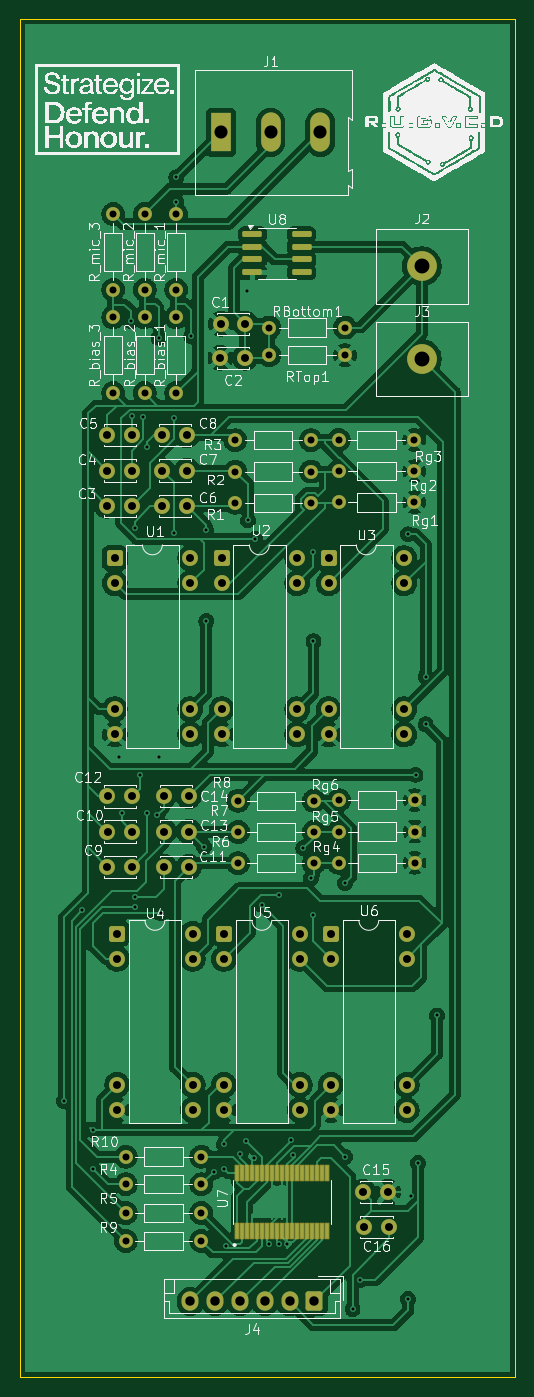
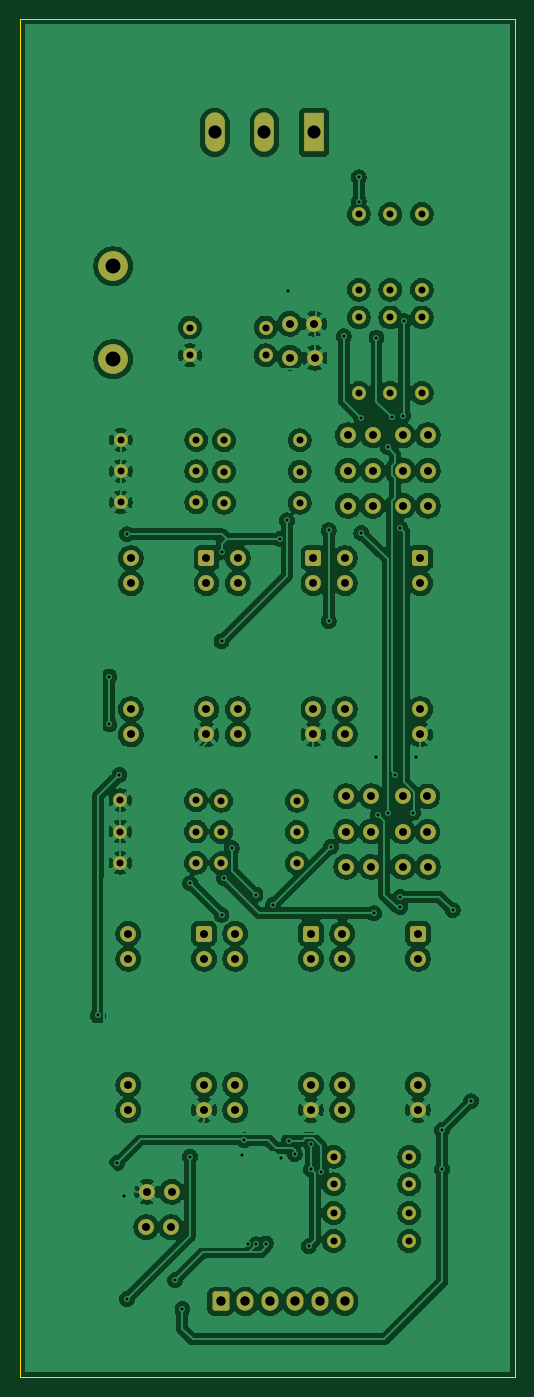
Circuit board: 11 layer files. Board 49.9 x 136.9 mm.
- bottom_copper: FPGA_Mic_Input-B_Cu.gbr (294926 bytes)
- bottom_mask: FPGA_Mic_Input-B_Mask.gbr (6307 bytes)
- paste: FPGA_Mic_Input-B_Paste.gbr (472 bytes)
- bottom_silk: FPGA_Mic_Input-B_Silkscreen.gbr (473 bytes)
- outline: FPGA_Mic_Input-Edge_Cuts.gbr (637 bytes)
- top_copper: FPGA_Mic_Input-F_Cu.gbr (253385 bytes)
- top_mask: FPGA_Mic_Input-F_Mask.gbr (7809 bytes)
- paste: FPGA_Mic_Input-F_Paste.gbr (2531 bytes)
- top_silk: FPGA_Mic_Input-F_Silkscreen.gbr (413901 bytes)
- drill: FPGA_Mic_Input-NPTH.drl (277 bytes)
- drill: FPGA_Mic_Input-PTH.drl (3619 bytes)

=== bottom_copper: FPGA_Mic_Input-B_Cu.gbr (294926 bytes, source omitted) ===
=== bottom_mask: FPGA_Mic_Input-B_Mask.gbr ===
%TF.GenerationSoftware,KiCad,Pcbnew,9.0.4*%
%TF.CreationDate,2025-12-21T15:35:54+05:30*%
%TF.ProjectId,FPGA_Mic_Input,46504741-5f4d-4696-935f-496e7075742e,rev?*%
%TF.SameCoordinates,Original*%
%TF.FileFunction,Soldermask,Bot*%
%TF.FilePolarity,Negative*%
%FSLAX46Y46*%
G04 Gerber Fmt 4.6, Leading zero omitted, Abs format (unit mm)*
G04 Created by KiCad (PCBNEW 9.0.4) date 2025-12-21 15:35:54*
%MOMM*%
%LPD*%
G01*
G04 APERTURE LIST*
G04 Aperture macros list*
%AMRoundRect*
0 Rectangle with rounded corners*
0 $1 Rounding radius*
0 $2 $3 $4 $5 $6 $7 $8 $9 X,Y pos of 4 corners*
0 Add a 4 corners polygon primitive as box body*
4,1,4,$2,$3,$4,$5,$6,$7,$8,$9,$2,$3,0*
0 Add four circle primitives for the rounded corners*
1,1,$1+$1,$2,$3*
1,1,$1+$1,$4,$5*
1,1,$1+$1,$6,$7*
1,1,$1+$1,$8,$9*
0 Add four rect primitives between the rounded corners*
20,1,$1+$1,$2,$3,$4,$5,0*
20,1,$1+$1,$4,$5,$6,$7,0*
20,1,$1+$1,$6,$7,$8,$9,0*
20,1,$1+$1,$8,$9,$2,$3,0*%
G04 Aperture macros list end*
%ADD10C,1.600000*%
%ADD11RoundRect,0.250000X-0.550000X-0.550000X0.550000X-0.550000X0.550000X0.550000X-0.550000X0.550000X0*%
%ADD12C,1.400000*%
%ADD13C,3.000000*%
%ADD14R,1.980000X3.960000*%
%ADD15O,1.980000X3.960000*%
%ADD16RoundRect,0.250000X0.600000X0.725000X-0.600000X0.725000X-0.600000X-0.725000X0.600000X-0.725000X0*%
%ADD17O,1.700000X1.950000*%
G04 APERTURE END LIST*
D10*
%TO.C,U1*%
X131592000Y-88646000D03*
X131592000Y-91186000D03*
X131592000Y-103886000D03*
X131592000Y-106426000D03*
X123972000Y-106426000D03*
X123972000Y-103886000D03*
X123972000Y-91186000D03*
D11*
X123972000Y-88646000D03*
%TD*%
D10*
%TO.C,U2*%
X142372000Y-88646000D03*
X142372000Y-91186000D03*
X142372000Y-103886000D03*
X142372000Y-106426000D03*
X134752000Y-106426000D03*
X134752000Y-103886000D03*
X134752000Y-91186000D03*
D11*
X134752000Y-88646000D03*
%TD*%
D10*
%TO.C,C1*%
X137160000Y-65030000D03*
X134660000Y-65030000D03*
%TD*%
%TO.C,C4*%
X123230000Y-79819000D03*
X125730000Y-79819000D03*
%TD*%
%TO.C,C5*%
X125730000Y-76269000D03*
X123230000Y-76269000D03*
%TD*%
D12*
%TO.C,R4*%
X125095000Y-151765000D03*
X132715000Y-151765000D03*
%TD*%
D10*
%TO.C,C6*%
X131298000Y-83375000D03*
X128798000Y-83375000D03*
%TD*%
%TO.C,C14*%
X131430000Y-112649000D03*
X128930000Y-112649000D03*
%TD*%
%TO.C,C7*%
X131278000Y-79819000D03*
X128778000Y-79819000D03*
%TD*%
D12*
%TO.C,R1*%
X143764000Y-83072000D03*
X136144000Y-83072000D03*
%TD*%
%TO.C,R_bias_3*%
X123825000Y-72009000D03*
X123825000Y-64389000D03*
%TD*%
%TO.C,R2*%
X143764000Y-79922000D03*
X136144000Y-79922000D03*
%TD*%
%TO.C,R7*%
X144043000Y-116255000D03*
X136423000Y-116255000D03*
%TD*%
%TO.C,R6*%
X144043000Y-119405000D03*
X136423000Y-119405000D03*
%TD*%
%TO.C,R_bias_2*%
X127000000Y-72009000D03*
X127000000Y-64389000D03*
%TD*%
D11*
%TO.C,U6*%
X145786000Y-126492000D03*
D10*
X145786000Y-129032000D03*
X145786000Y-141732000D03*
X145786000Y-144272000D03*
X153406000Y-144272000D03*
X153406000Y-141732000D03*
X153406000Y-129032000D03*
X153406000Y-126492000D03*
%TD*%
%TO.C,C16*%
X149118000Y-156083000D03*
X151618000Y-156083000D03*
%TD*%
%TO.C,C9*%
X125735000Y-119761000D03*
X123235000Y-119761000D03*
%TD*%
D12*
%TO.C,Rg4*%
X154203000Y-119355000D03*
X146583000Y-119355000D03*
%TD*%
%TO.C,Rg3*%
X154178000Y-76733000D03*
X146558000Y-76733000D03*
%TD*%
D10*
%TO.C,C3*%
X125730000Y-83369000D03*
X123230000Y-83369000D03*
%TD*%
D12*
%TO.C,R5*%
X125095000Y-154661000D03*
X132715000Y-154661000D03*
%TD*%
D10*
%TO.C,C15*%
X149044500Y-152527000D03*
X151544500Y-152527000D03*
%TD*%
D13*
%TO.C,J3*%
X154940000Y-68580000D03*
%TD*%
D12*
%TO.C,Rg6*%
X154203000Y-113055000D03*
X146583000Y-113055000D03*
%TD*%
%TO.C,R9*%
X125095000Y-157480000D03*
X132715000Y-157480000D03*
%TD*%
D10*
%TO.C,C13*%
X131450000Y-116205000D03*
X128950000Y-116205000D03*
%TD*%
%TO.C,C11*%
X131450000Y-119761000D03*
X128950000Y-119761000D03*
%TD*%
%TO.C,C12*%
X125755000Y-112667000D03*
X123255000Y-112667000D03*
%TD*%
D12*
%TO.C,R3*%
X143764000Y-76772000D03*
X136144000Y-76772000D03*
%TD*%
D10*
%TO.C,C10*%
X125755000Y-116205000D03*
X123255000Y-116205000D03*
%TD*%
%TO.C,C8*%
X131278000Y-76269000D03*
X128778000Y-76269000D03*
%TD*%
D12*
%TO.C,Rg2*%
X154178000Y-79883000D03*
X146558000Y-79883000D03*
%TD*%
%TO.C,R10*%
X125095000Y-148971000D03*
X132715000Y-148971000D03*
%TD*%
%TO.C,RBottom1*%
X139573000Y-68199000D03*
X147193000Y-68199000D03*
%TD*%
D11*
%TO.C,U5*%
X135006000Y-126492000D03*
D10*
X135006000Y-129032000D03*
X135006000Y-141732000D03*
X135006000Y-144272000D03*
X142626000Y-144272000D03*
X142626000Y-141732000D03*
X142626000Y-129032000D03*
X142626000Y-126492000D03*
%TD*%
D12*
%TO.C,Rg1*%
X154178000Y-83033000D03*
X146558000Y-83033000D03*
%TD*%
%TO.C,R_mic_1*%
X130175000Y-61595000D03*
X130175000Y-53975000D03*
%TD*%
%TO.C,RTop1*%
X147193000Y-65405000D03*
X139573000Y-65405000D03*
%TD*%
D11*
%TO.C,U3*%
X145532000Y-88646000D03*
D10*
X145532000Y-91186000D03*
X145532000Y-103886000D03*
X145532000Y-106426000D03*
X153152000Y-106426000D03*
X153152000Y-103886000D03*
X153152000Y-91186000D03*
X153152000Y-88646000D03*
%TD*%
D12*
%TO.C,R_mic_3*%
X123825000Y-61595000D03*
X123825000Y-53975000D03*
%TD*%
%TO.C,R_bias_1*%
X130175000Y-72009000D03*
X130175000Y-64389000D03*
%TD*%
%TO.C,R_mic_2*%
X127000000Y-61595000D03*
X127000000Y-53975000D03*
%TD*%
D11*
%TO.C,U4*%
X124226000Y-126492000D03*
D10*
X124226000Y-129032000D03*
X124226000Y-141732000D03*
X124226000Y-144272000D03*
X131846000Y-144272000D03*
X131846000Y-141732000D03*
X131846000Y-129032000D03*
X131846000Y-126492000D03*
%TD*%
D14*
%TO.C,J1*%
X134700000Y-45730000D03*
D15*
X139700000Y-45730000D03*
X144700000Y-45730000D03*
%TD*%
D10*
%TO.C,C2*%
X137140000Y-68453000D03*
X134640000Y-68453000D03*
%TD*%
D13*
%TO.C,J2*%
X154940000Y-59230000D03*
%TD*%
D16*
%TO.C,J4*%
X144105000Y-163576000D03*
D17*
X141605000Y-163576000D03*
X139105000Y-163576000D03*
X136605000Y-163576000D03*
X134105000Y-163576000D03*
X131605000Y-163576000D03*
%TD*%
D12*
%TO.C,Rg5*%
X154203000Y-116205000D03*
X146583000Y-116205000D03*
%TD*%
%TO.C,R8*%
X144043000Y-113105000D03*
X136423000Y-113105000D03*
%TD*%
M02*

=== paste: FPGA_Mic_Input-B_Paste.gbr ===
%TF.GenerationSoftware,KiCad,Pcbnew,9.0.4*%
%TF.CreationDate,2025-12-21T15:35:54+05:30*%
%TF.ProjectId,FPGA_Mic_Input,46504741-5f4d-4696-935f-496e7075742e,rev?*%
%TF.SameCoordinates,Original*%
%TF.FileFunction,Paste,Bot*%
%TF.FilePolarity,Positive*%
%FSLAX46Y46*%
G04 Gerber Fmt 4.6, Leading zero omitted, Abs format (unit mm)*
G04 Created by KiCad (PCBNEW 9.0.4) date 2025-12-21 15:35:54*
%MOMM*%
%LPD*%
G01*
G04 APERTURE LIST*
G04 APERTURE END LIST*
M02*

=== bottom_silk: FPGA_Mic_Input-B_Silkscreen.gbr ===
%TF.GenerationSoftware,KiCad,Pcbnew,9.0.4*%
%TF.CreationDate,2025-12-21T15:35:54+05:30*%
%TF.ProjectId,FPGA_Mic_Input,46504741-5f4d-4696-935f-496e7075742e,rev?*%
%TF.SameCoordinates,Original*%
%TF.FileFunction,Legend,Bot*%
%TF.FilePolarity,Positive*%
%FSLAX46Y46*%
G04 Gerber Fmt 4.6, Leading zero omitted, Abs format (unit mm)*
G04 Created by KiCad (PCBNEW 9.0.4) date 2025-12-21 15:35:54*
%MOMM*%
%LPD*%
G01*
G04 APERTURE LIST*
G04 APERTURE END LIST*
M02*

=== outline: FPGA_Mic_Input-Edge_Cuts.gbr ===
%TF.GenerationSoftware,KiCad,Pcbnew,9.0.4*%
%TF.CreationDate,2025-12-21T15:35:54+05:30*%
%TF.ProjectId,FPGA_Mic_Input,46504741-5f4d-4696-935f-496e7075742e,rev?*%
%TF.SameCoordinates,Original*%
%TF.FileFunction,Profile,NP*%
%FSLAX46Y46*%
G04 Gerber Fmt 4.6, Leading zero omitted, Abs format (unit mm)*
G04 Created by KiCad (PCBNEW 9.0.4) date 2025-12-21 15:35:54*
%MOMM*%
%LPD*%
G01*
G04 APERTURE LIST*
%TA.AperFunction,Profile*%
%ADD10C,0.050000*%
%TD*%
G04 APERTURE END LIST*
D10*
X114427000Y-34290000D02*
X164338000Y-34290000D01*
X164338000Y-171196000D01*
X114427000Y-171196000D01*
X114427000Y-34290000D01*
M02*

=== top_copper: FPGA_Mic_Input-F_Cu.gbr (253385 bytes, source omitted) ===
=== top_mask: FPGA_Mic_Input-F_Mask.gbr (7809 bytes, source omitted) ===
=== paste: FPGA_Mic_Input-F_Paste.gbr (2531 bytes, source withheld) ===
=== top_silk: FPGA_Mic_Input-F_Silkscreen.gbr (413901 bytes, source omitted) ===
=== drill: FPGA_Mic_Input-NPTH.drl ===
M48
; DRILL file {KiCad 9.0.4} date 2025-12-21T15:36:49+0530
; FORMAT={-:-/ absolute / inch / decimal}
; #@! TF.CreationDate,2025-12-21T15:36:49+05:30
; #@! TF.GenerationSoftware,Kicad,Pcbnew,9.0.4
; #@! TF.FileFunction,NonPlated,1,2,NPTH
FMAT,2
INCH
%
G90
G05
M30

=== drill: FPGA_Mic_Input-PTH.drl ===
M48
; DRILL file {KiCad 9.0.4} date 2025-12-21T15:36:49+0530
; FORMAT={-:-/ absolute / inch / decimal}
; #@! TF.CreationDate,2025-12-21T15:36:49+05:30
; #@! TF.GenerationSoftware,Kicad,Pcbnew,9.0.4
; #@! TF.FileFunction,Plated,1,2,PTH
FMAT,2
INCH
; #@! TA.AperFunction,Plated,PTH,ViaDrill
T1C0.0118
; #@! TA.AperFunction,Plated,PTH,ComponentDrill
T2C0.0276
; #@! TA.AperFunction,Plated,PTH,ComponentDrill
T3C0.0315
; #@! TA.AperFunction,Plated,PTH,ComponentDrill
T4C0.0374
; #@! TA.AperFunction,Plated,PTH,ComponentDrill
T5C0.0520
; #@! TA.AperFunction,Plated,PTH,ComponentDrill
T6C0.0591
%
G90
G05
T1
X4.68Y-5.645
X4.7525Y-4.8875
X4.795Y-5.76
X4.795Y-5.915
X4.9Y-4.28
X4.91Y-4.5
X4.945Y-2.55
X4.95Y-2.925
X4.96Y-3.37
X4.96Y-4.835
X4.96Y-4.875
X4.98Y-4.35
X4.995Y-2.93
X5.01Y-3.05
X5.01Y-4.5
X5.05Y-4.51
X5.055Y-2.615
X5.055Y-4.28
X5.065Y-4.9
X5.115Y-2.935
X5.115Y-3.39
X5.125Y-1.9785
X5.125Y-2.075
X5.185Y-2.61
X5.2351Y-4.6349
X5.245Y-3.38
X5.245Y-3.74
X5.275Y-5.925
X5.315Y-5.8164
X5.315Y-5.915
X5.324Y-6.2214
X5.38Y-5.855
X5.4035Y-5.8035
X5.405Y-2.43
X5.41Y-3.34
X5.435Y-5.87
X5.4387Y-3.4137
X5.465Y-4.865
X5.495Y-6.21
X5.5325Y-6.2125
X5.535Y-4.825
X5.565Y-6.21
X5.58Y-5.8
X5.5896Y-5.8596
X5.63Y-4.64
X5.66Y-4.76
X5.67Y-3.465
X5.67Y-3.82
X5.67Y-4.905
X5.795Y-4.78
X5.795Y-5.865
X5.825Y-6.47
X5.855Y-6.355
X6.045Y-3.395
X6.045Y-6.43
X6.055Y-6.02
X6.075Y-4.35
X6.085Y-5.89
X6.115Y-3.96
X6.115Y-4.15
X6.16Y-5.305
T2
X4.875Y-2.125
X4.875Y-2.425
X4.875Y-2.535
X4.875Y-2.835
X4.925Y-5.865
X4.925Y-5.975
X4.925Y-6.089
X4.925Y-6.2
X5.0Y-2.125
X5.0Y-2.425
X5.0Y-2.535
X5.0Y-2.835
X5.125Y-2.125
X5.125Y-2.425
X5.125Y-2.535
X5.125Y-2.835
X5.225Y-5.865
X5.225Y-5.975
X5.225Y-6.089
X5.225Y-6.2
X5.36Y-3.0225
X5.36Y-3.1465
X5.36Y-3.2706
X5.371Y-4.453
X5.371Y-4.577
X5.371Y-4.701
X5.495Y-2.575
X5.495Y-2.685
X5.66Y-3.0225
X5.66Y-3.1465
X5.66Y-3.2706
X5.671Y-4.453
X5.671Y-4.577
X5.671Y-4.701
X5.77Y-3.021
X5.77Y-3.145
X5.77Y-3.269
X5.771Y-4.451
X5.771Y-4.575
X5.771Y-4.699
X5.795Y-2.575
X5.795Y-2.685
X6.07Y-3.021
X6.07Y-3.145
X6.07Y-3.269
X6.071Y-4.451
X6.071Y-4.575
X6.071Y-4.699
T3
X4.8516Y-3.0027
X4.8516Y-3.1425
X4.8516Y-3.2822
X4.8518Y-4.715
X4.8526Y-4.4357
X4.8526Y-4.575
X4.8808Y-3.49
X4.8808Y-3.59
X4.8808Y-4.09
X4.8808Y-4.19
X4.8908Y-4.98
X4.8908Y-5.08
X4.8908Y-5.58
X4.8908Y-5.68
X4.95Y-3.0027
X4.95Y-3.1425
X4.95Y-3.2822
X4.9502Y-4.715
X4.951Y-4.4357
X4.951Y-4.575
X5.07Y-3.0027
X5.07Y-3.1425
X5.0708Y-3.2825
X5.076Y-4.435
X5.0768Y-4.575
X5.0768Y-4.715
X5.1684Y-3.0027
X5.1684Y-3.1425
X5.1692Y-3.2825
X5.1744Y-4.435
X5.1752Y-4.575
X5.1752Y-4.715
X5.1808Y-3.49
X5.1808Y-3.59
X5.1808Y-4.09
X5.1808Y-4.19
X5.1908Y-4.98
X5.1908Y-5.08
X5.1908Y-5.58
X5.1908Y-5.68
X5.3008Y-2.695
X5.3016Y-2.5602
X5.3052Y-3.49
X5.3052Y-3.59
X5.3052Y-4.09
X5.3052Y-4.19
X5.3152Y-4.98
X5.3152Y-5.08
X5.3152Y-5.58
X5.3152Y-5.68
X5.3992Y-2.695
X5.4Y-2.5602
X5.6052Y-3.49
X5.6052Y-3.59
X5.6052Y-4.09
X5.6052Y-4.19
X5.6152Y-4.98
X5.6152Y-5.08
X5.6152Y-5.58
X5.6152Y-5.68
X5.7296Y-3.49
X5.7296Y-3.59
X5.7296Y-4.09
X5.7296Y-4.19
X5.7396Y-4.98
X5.7396Y-5.08
X5.7396Y-5.58
X5.7396Y-5.68
X5.8679Y-6.005
X5.8708Y-6.145
X5.9663Y-6.005
X5.9692Y-6.145
X6.0296Y-3.49
X6.0296Y-3.59
X6.0296Y-4.09
X6.0296Y-4.19
X6.0396Y-4.98
X6.0396Y-5.08
X6.0396Y-5.58
X6.0396Y-5.68
T4
X5.1813Y-6.44
X5.2797Y-6.44
X5.3781Y-6.44
X5.4766Y-6.44
X5.575Y-6.44
X5.6734Y-6.44
T5
X5.3031Y-1.8004
X5.5Y-1.8004
X5.6969Y-1.8004
T6
X6.1Y-2.3319
X6.1Y-2.7
M30

